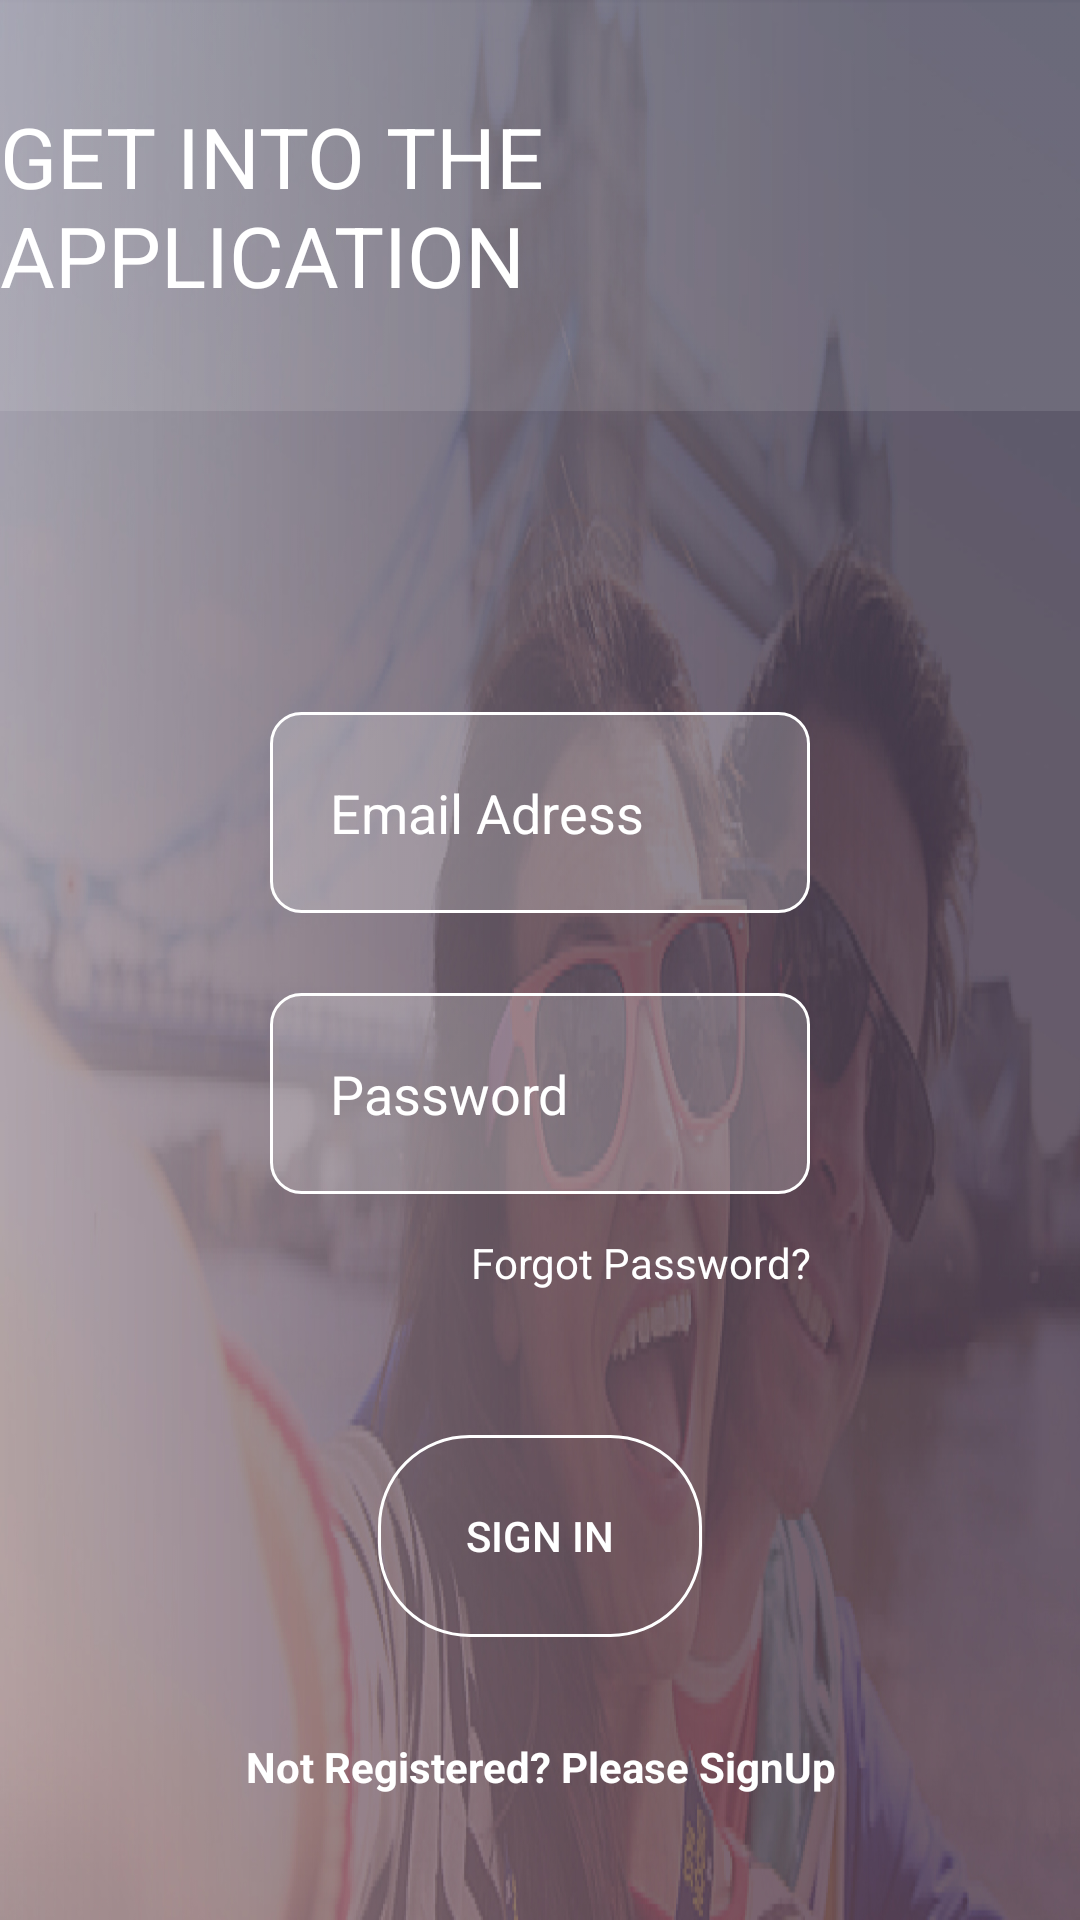

Produce the Android XML layout that renders to this screen, including the resource entries it uses.
<!-- AndroidManifest.xml: application theme AppTheme -->
<!-- res/layout/sign_in.xml -->
<?xml version="1.0" encoding="utf-8"?>
<LinearLayout
    xmlns:android="http://schemas.android.com/apk/res/android"
    xmlns:tools="http://schemas.android.com/tools"
    android:layout_width="match_parent"
    android:layout_height="match_parent"
    tools:context="com.pawras.selfi.authuntication.Sign_in"
    android:orientation="vertical"
    android:background="@drawable/signin_bg"
    android:weightSum="14">

    <RelativeLayout
        android:layout_width="match_parent"
        android:layout_height="0dp"
        android:layout_weight="3"
        android:background="@drawable/bottom_bar">
        <TextView
            android:layout_width="wrap_content"
            android:layout_height="wrap_content"
            android:layout_centerVertical="true"
            android:layout_centerHorizontal="true"
            android:text="GET INTO THE APPLICATION"
            android:textColor="@android:color/white"
            android:textSize="28sp"
            />
        <ImageView
            android:layout_width="wrap_content"
            android:layout_height="wrap_content"
            android:layout_alignParentRight="true"
            android:id="@+id/gallery"/>
    </RelativeLayout>

    <LinearLayout
        android:layout_width="match_parent"
        android:layout_height="0dp"
        android:layout_weight="11"
        android:weightSum="15"
        android:orientation="vertical">
        <View
            android:layout_width="match_parent"
            android:layout_height="0dp"
            android:layout_weight="3"/>
        <LinearLayout
            android:layout_width="match_parent"
            android:layout_height="0dp"
            android:layout_weight="2"
            android:weightSum="10"
            android:gravity="center">
            <EditText
                android:layout_width="0dp"
                android:layout_height="match_parent"
                android:id="@+id/login_email"
                android:layout_weight="5"
                android:hint="Email Adress"
                android:inputType="textEmailAddress"
                android:textColorHint="@android:color/white"
                android:textColor="@android:color/white"
                android:paddingLeft="20dp"
                android:background="@drawable/edit_text_bg"/>
        </LinearLayout>
        <View
            android:layout_width="match_parent"
            android:layout_height="0dp"
            android:layout_weight=".8"/>

        <LinearLayout
            android:layout_width="match_parent"
            android:layout_height="0dp"
            android:layout_weight="2"
            android:weightSum="10"
            android:gravity="center">
            <EditText
                android:layout_width="0dp"
                android:layout_height="match_parent"
                android:id="@+id/login_password"
                android:layout_weight="5"
                android:hint="Password"
                android:inputType="textPassword"
                android:textColorHint="@android:color/white"
                android:textColor="@android:color/white"
                android:paddingLeft="20dp"
                android:background="@drawable/edit_text_bg"/>
        </LinearLayout>
        <View
            android:layout_width="match_parent"
            android:layout_height="0dp"
            android:layout_weight=".4"/>
        <LinearLayout
            android:layout_width="match_parent"
            android:layout_height="0dp"
            android:layout_weight="2"
            android:weightSum="10"
            android:gravity="center">
            <TextView
                android:layout_width="0dp"
                android:layout_height="match_parent"
                android:id="@+id/forgot_pass"
                android:onClick="resetPassword"
                android:layout_weight="5"
                android:gravity="right"
                android:text="Forgot Password?"
                android:textColor="@android:color/white"/>
        </LinearLayout>
        <LinearLayout
            android:layout_width="match_parent"
            android:layout_height="0dp"
            android:layout_weight="2"
            android:weightSum="10"
            android:gravity="center">
            <Button
                android:layout_width="0dp"
                android:layout_height="match_parent"
                android:id="@+id/sign_in"
                android:layout_weight="3"
                android:onClick="isDataCorrect"
                android:background="@drawable/holo_btn"
                android:text="SIGN IN"
                android:textColor="@android:color/white"/>
        </LinearLayout>
        <View
            android:layout_width="match_parent"
            android:layout_height="0dp"
            android:layout_weight="1"/>

        <LinearLayout
            android:layout_width="match_parent"
            android:layout_height="0dp"
            android:layout_weight="2"
            android:weightSum="10"
            android:gravity="center">
            <TextView
                android:layout_width="0dp"
                android:layout_height="match_parent"
                android:id="@+id/swap_to_signUp"
                android:layout_weight="6"
                android:gravity="center_horizontal"
                android:textStyle="bold"
                android:onClick="swapToSignup"
                android:text="Not Registered? Please SignUp"
                android:textColor="@android:color/white"/>
        </LinearLayout>
    </LinearLayout>
</LinearLayout>
<!-- resources referenced by this layout -->
<resources>
  <!-- drawable bottom_bar: png bitmap (drawable-xxhdpi, 2095 bytes) -->
  <!-- drawable edit_text_bg (drawable) -->
  <?xml version="1.0" encoding="utf-8"?>
  <selector xmlns:android="http://schemas.android.com/apk/res/android" >
      <item android:state_pressed="true">
          <shape android:shape="rectangle">
              <corners android:radius="10dip"/>
              <stroke android:width="1dip" android:color="@android:color/white"/>
              <gradient android:startColor="#35ffffff" android:endColor="#35ffffff" />
          </shape>
      </item>
      <item android:state_focused="true">
          <shape android:shape="rectangle"  >
              <corners android:radius="10dip" />
              <stroke android:width="1dip" android:color="@android:color/white"/>
              <gradient android:startColor="#35ffffff" android:endColor="#35ffffff" />
  
          </shape>
      </item>
      <item >
          <shape android:shape="rectangle"  >
              <corners android:radius="10dip" />
              <stroke android:width="1dip" android:color="@android:color/white"/>
              <gradient android:startColor="#35ffffff" android:endColor="#35ffffff" />
          </shape>
      </item>
  </selector>
  <!-- drawable holo_btn (drawable) -->
  <?xml version="1.0" encoding="utf-8"?>
  <selector xmlns:android="http://schemas.android.com/apk/res/android" >
      <item android:state_pressed="true" >
          <shape android:shape="rectangle"  >
              <corners android:radius="30dip" />
              <stroke android:width="2dip" android:color="@color/white" />
                />
          </shape>
      </item>
      <item android:state_focused="true">
          <shape android:shape="rectangle"  >
              <corners android:radius="30dip" />
              <stroke android:width="2dip" android:color="@color/white" />
  
          </shape>
      </item>
      <item >
          <shape android:shape="rectangle"  >
              <corners android:radius="30dip" />
              <stroke android:width="1dip" android:color="@color/white" />
          </shape>
      </item>
  </selector>
  <!-- drawable signin_bg: jpg bitmap (drawable, 397203 bytes) -->
  <color name="white">#ffffff</color>
</resources>
